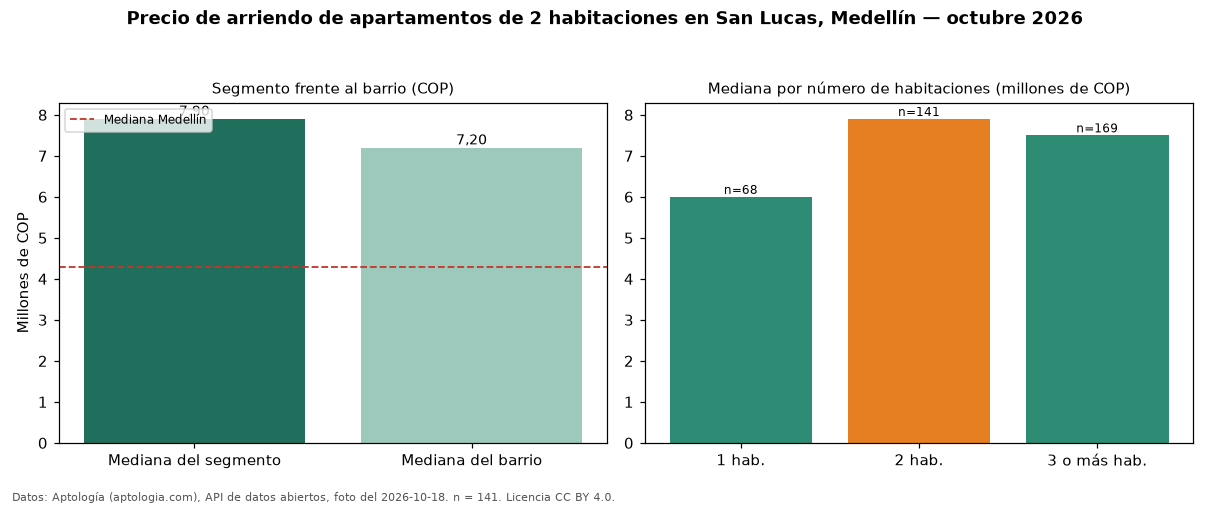

Data behind this chart, as committed beside it:
seccion, metrica, valor_cop, n
precio, mediana, 7900000, 141
habitaciones, 1, 6000000, 68
habitaciones, 2, 7900000, 141
habitaciones, 3+, 7500000, 169
barrio, mediana_barrio_todos_los_tamanos, 7200000, 381
ciudad, mediana_ciudad, 4300000, 
fuente, fecha_foto, 2026-10-18, 
fuente, atribucion, https://www.aptologia.com/arriendo/medel…, 
